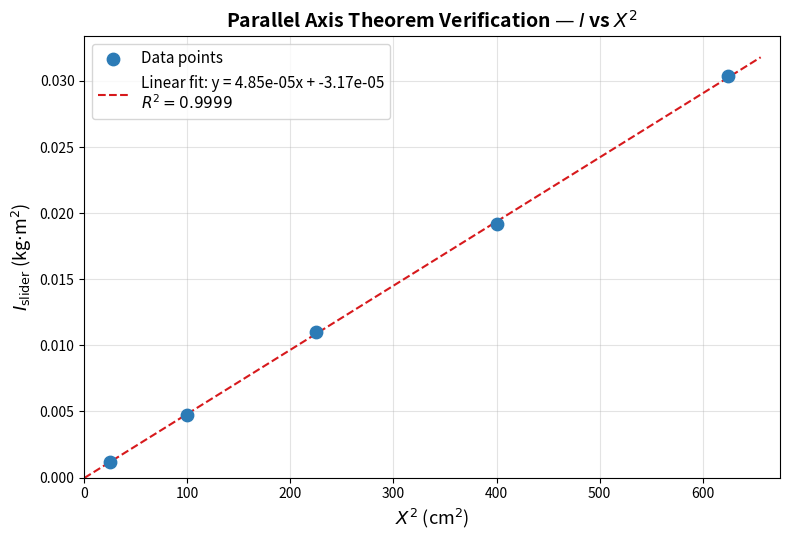

Python code for this plot: (Note: this script raises an exception after producing the figure.)
"""Parallel axis theorem verification — data processing and plotting."""

import math
import matplotlib

matplotlib.use("Agg")
import matplotlib.pyplot as plt
import numpy as np

# ============================================================
# 1. Known data
# ============================================================
I0 = 4.508e-4  # cylinder moment of inertia (kg·m²)
t1_avg = 13.00375  # plastic cylinder 20-period avg time (s)
t2_avg = 18.37714  # cylinder+tube 20-period avg time (s)
t_bar_empty = 19.78  # empty bar 10-period time (s)

positions_cm = [5, 10, 15, 20, 25]
times_s = [22.47, 28.88, 37.72, 46.75, 56.82]

# ============================================================
# 2. Compute torsional constant K
# ============================================================
T1 = t1_avg / 20
T2 = t2_avg / 20
K = 4 * math.pi**2 * I0 / (T2**2 - T1**2)

print("=" * 65)
print("Parallel Axis Theorem — Data Processing Results")
print("=" * 65)
print(f"Cylinder I₀               = {I0:.4e}  kg·m²")
print(f"T₁ = {t1_avg}/20 = {T1:.6f}  s")
print(f"T₂ = {t2_avg}/20 = {T2:.6f}  s")
print(f"Torsional constant K      = {K:.4f}  N·m")

# ============================================================
# 3. Compute empty bar moment of inertia
# ============================================================
T_empty = t_bar_empty / 10
I_bar = K * T_empty**2 / (4 * math.pi**2)
print(f"\nEmpty bar T = {t_bar_empty}/10 = {T_empty:.4f}  s")
print(f"Empty bar I_bar            = {I_bar:.4e}  kg·m²")

# ============================================================
# 4. Compute data for each position
# ============================================================
print(
    f"\n{'x (cm)':>8} {'x² (cm²)':>10} {'t (s)':>8} {'T (s)':>8} "
    f"{'I_total (kg·m²)':>18} {'I_slider (kg·m²)':>18}"
)
print("-" * 80)

x2_list = []
I_slider_list = []

for x, t in zip(positions_cm, times_s):
    T = t / 10
    I_total = K * T**2 / (4 * math.pi**2)
    I_slider = I_total - I_bar
    x2 = x**2

    x2_list.append(x2)
    I_slider_list.append(I_slider)

    print(f"{x:>8} {x2:>10} {t:>8.2f} {T:>8.4f} {I_total:>16.4e} {I_slider:>16.4e}")

# ============================================================
# 5. Linear fit: I_slider = a * x² + b
# ============================================================
coeffs = np.polyfit(x2_list, I_slider_list, 1)
a, b = coeffs
print(f"\nLinear fit: I_slider = {a:.4e} * x² + {b:.4e}")
print(f"Slope a = {a:.4e}")

y_pred = np.polyval(coeffs, x2_list)
ss_res = sum((np.array(I_slider_list) - y_pred) ** 2)
ss_tot = sum((np.array(I_slider_list) - np.mean(I_slider_list)) ** 2)
r2 = 1 - ss_res / ss_tot if ss_tot != 0 else 1
print(f"R² = {r2:.6f}")

# ============================================================
# 6. Plot
# ============================================================
x2_fit = np.linspace(0, max(x2_list) * 1.05, 200)
y_fit = np.polyval(coeffs, x2_fit)

fig, ax = plt.subplots(figsize=(8, 5.5))
ax.scatter(x2_list, I_slider_list, color="#2c7bb6", s=80, zorder=5, label="Data points")
ax.plot(
    x2_fit,
    y_fit,
    color="#d7191c",
    linewidth=1.5,
    linestyle="--",
    label=f"Linear fit: y = {a:.2e}x + {b:.2e}\n$R^2 = {r2:.4f}$",
)

ax.set_xlabel("$X^2$ (cm$^2$)", fontsize=13)
ax.set_ylabel("$I_{\\mathrm{slider}}$ (kg$\\cdot$m$^2$)", fontsize=13)
ax.set_title(
    "Parallel Axis Theorem Verification — $I$ vs $X^2$", fontsize=14, fontweight="bold"
)
ax.legend(fontsize=11, loc="upper left")
ax.grid(True, alpha=0.35)
ax.set_xlim(0, max(x2_list) * 1.08)
ax.set_ylim(bottom=0)

plt.tight_layout()
output_png = "lab2-扭摆法测转动惯量/parallel_axis.png"
plt.savefig(output_png, dpi=200)
print(f"\nSaved: {output_png}")
plt.close()
